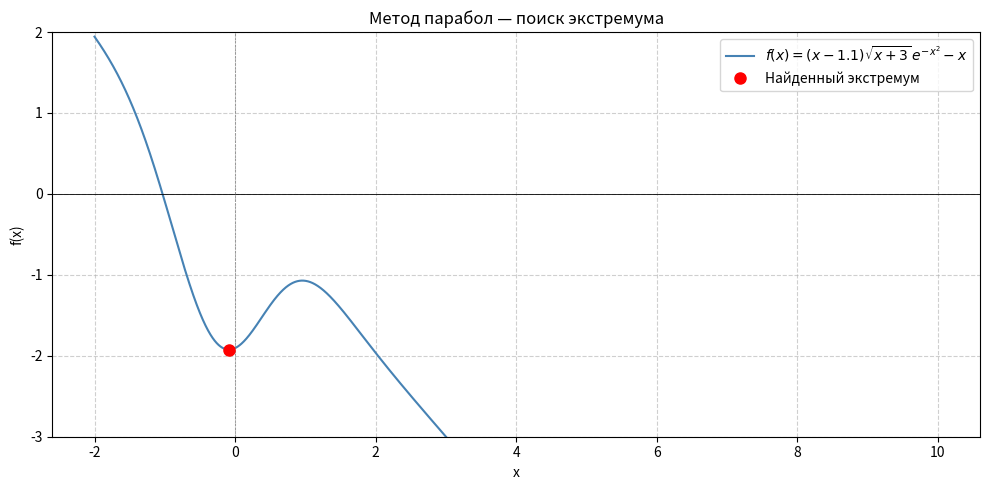

Python code for this plot:
import numpy as np
import sympy as sp
import matplotlib.pyplot as plt

def f_scalar(x):
    return (x - 1.1) * np.sqrt(x + 3) * np.exp(-x ** 2) - x

f = np.vectorize(f_scalar)

def parabolic_method(f, x0, x1, x2, tol=1e-4, max_iter=100):

    sequence = [x1]

    for k in range(max_iter):
        f0, f1, f2 = f(x0), f(x1), f(x2)

        if (x1 - x0) == 0 or (x2 - x1) == 0:
            break

        a1 = (f1 - f0) / (x1 - x0)
        a2 = (f2 - f1) / (x2 - x1)

        if (x2 - x0) == 0:
            break
        b = (a2 - a1) / (x2 - x0)

        if abs(b) < 1e-14:
            break

        x_new = (x0 + x1) / 2.0 - a1 / (2.0 * b)

        f_new = f(x_new)
        sequence.append(x_new)

        if len(sequence) >= 2:
            if abs(sequence[-1] - sequence[-2]) < tol:
                candidates = [(x0, f0), (x1, f1), (x2, f2), (x_new, f_new)]
                best_x, best_f = min(candidates, key=lambda t: t[1])
                return best_x, best_f, k + 1, sequence

        points = sorted([(x0, f0), (x1, f1), (x2, f2), (x_new, f_new)], key=lambda t: t[0])
        updated = False
        for i in range(1, len(points) - 1):
            if points[i][1] <= points[i - 1][1] and points[i][1] <= points[i + 1][1]:
                x0, f0 = points[i - 1][0], points[i - 1][1]
                x1, f1 = points[i][0], points[i][1]
                x2, f2 = points[i + 1][0], points[i + 1][1]
                updated = True
                break
        if not updated:
            points_sorted_by_f = sorted(points, key=lambda t: t[1])
            triple = sorted(points_sorted_by_f[:3], key=lambda t: t[0])
            if len(triple) == 3:
                (x0, _), (x1, _), (x2, _) = triple
            else:
                break

    candidates = [(x0, f(x0)), (x1, f(x1)), (x2, f(x2))]
    best_x, best_f = min(candidates, key=lambda t: t[1])
    return best_x, best_f, max_iter, sequence

x0_init, x1_init, x2_init = -1, 0, 1
tol = 1e-4

xmin, fmin, n_iter, seq = parabolic_method(f_scalar, x0_init, x1_init, x2_init, tol=tol, max_iter=100)

print("Итерационная последовательность {x_k}:")
for i, xk in enumerate(seq):
    print(f"  x_{i:2d} = {xk:.8f}")


if xmin is not None:

    x = sp.symbols('x')
    ff = (x - 1.1) * (x + 3) ** 0.5 * np.e ** (-x ** 2) - x

    f_prime = sp.diff(ff, x)
    df_val = f_prime.subs(x, xmin)

    f_double_prime = sp.diff(f_prime, x)
    d2f_val = f_double_prime.subs(x, xmin)

    if d2f_val > 0:
        extremum_type = "локальный минимум"
    elif d2f_val < 0:
        extremum_type = "локальный максимум"
    else:
        extremum_type = "точка перегиба (требуется дополнительный анализ)"

    print(f"\nНайденная точка экстремума:  x = {xmin:.8f}")
    print(f"Значение функции в точке:     f(x) = {fmin:.8f}")
    print(f"Тип экстремума:               {extremum_type}")
    print(f"Первая производная f'(x):     {df_val:.2e}")
    print(f"Вторая производная f''(x):    {d2f_val:.4f}")
    print(f"Количество итераций:          {n_iter}")
else:
    print("\nЭкстремум не найден.")

xs = np.linspace(-2, 10, 10001)
ys = f(xs)

plt.figure(figsize=(10, 5))
plt.plot(xs, ys, label=r"$f(x) = (x - 1.1)\sqrt{x + 3}\,e^{-x^2} - x$", color='steelblue')
plt.axhline(0, color='black', linewidth=0.6)
plt.axvline(0, color='gray', linestyle='--', linewidth=0.5)

if xmin is not None:
    plt.plot(xmin, fmin, 'ro', markersize=8, label="Найденный экстремум")

plt.ylim(-3, 2)
plt.xlabel("x")
plt.ylabel("f(x)")
plt.title("Метод парабол — поиск экстремума")
plt.legend()
plt.grid(True, linestyle='--', alpha=0.6)
plt.tight_layout()
plt.show()
